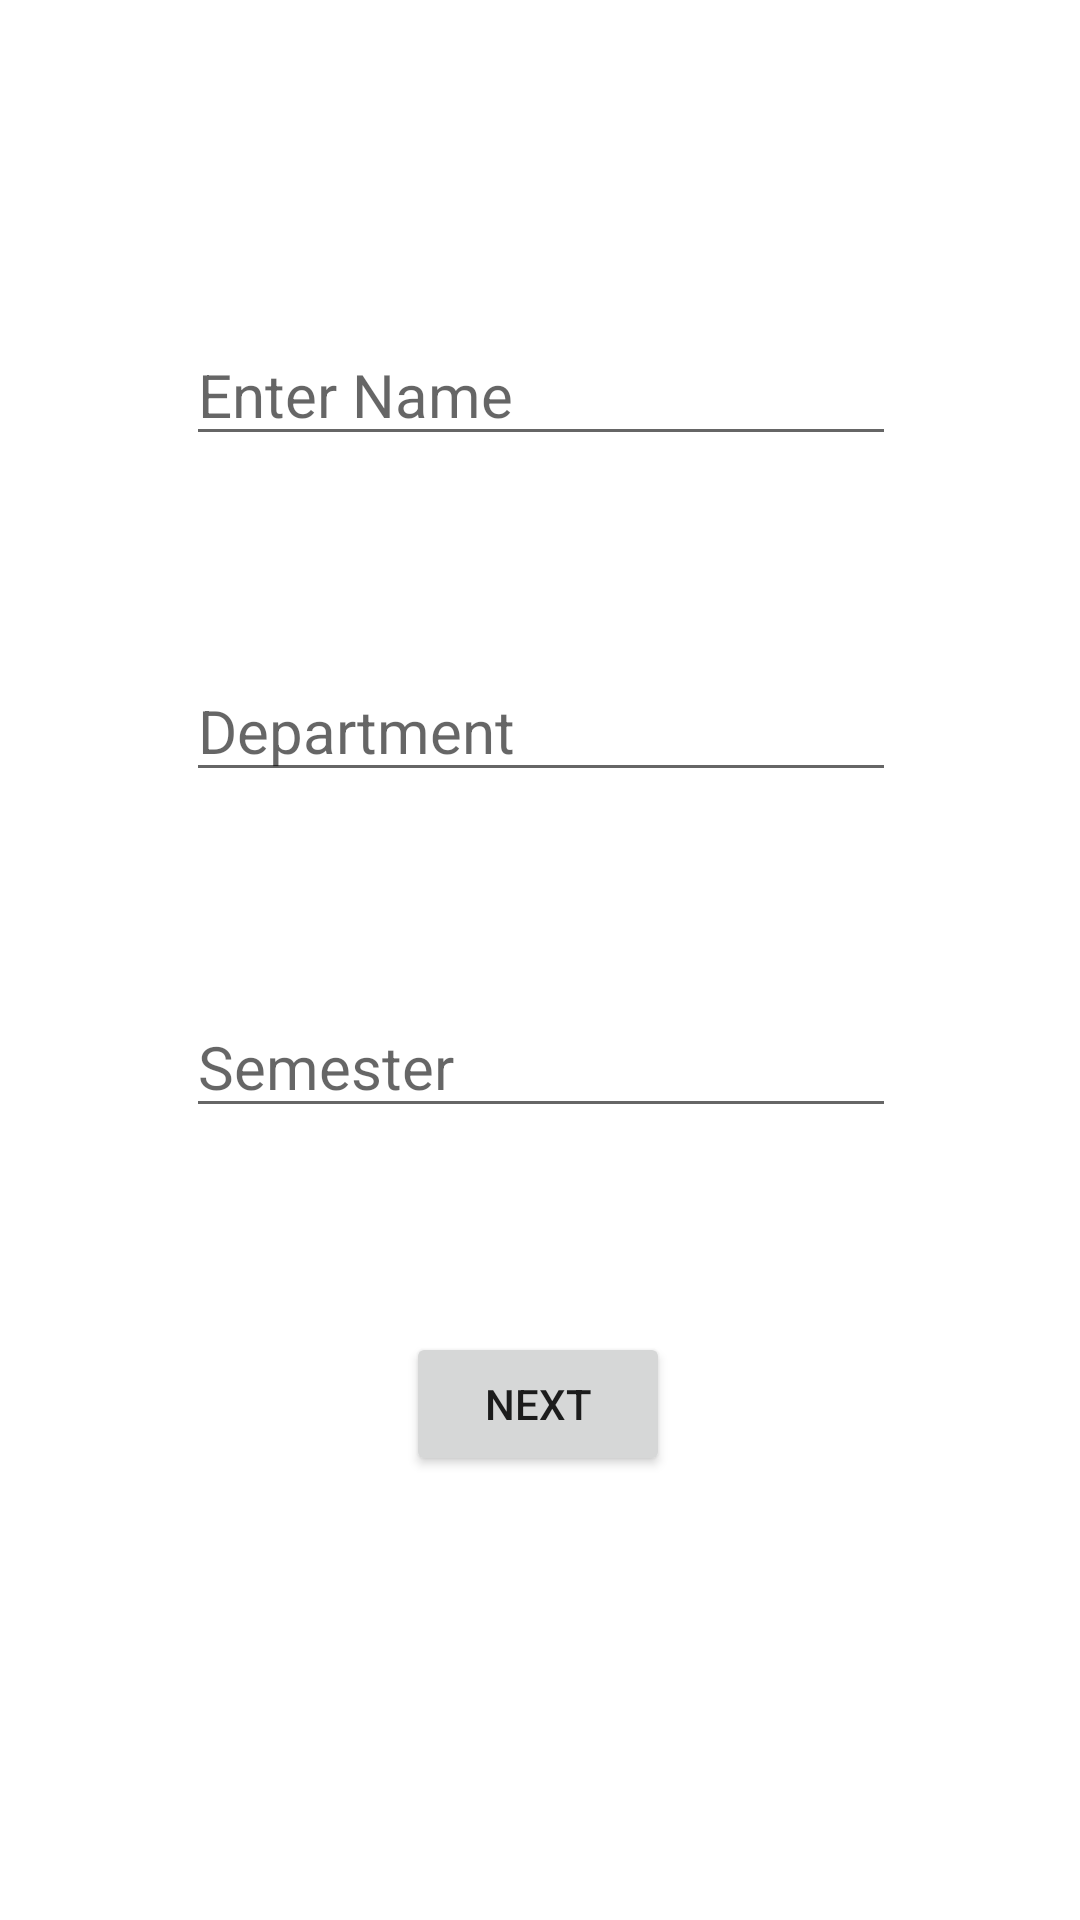

Reconstruct the res/layout file that produces this screen, plus the resources it refers to.
<!-- AndroidManifest.xml: application theme Theme.GPACalculator -->
<!-- res/layout/activity_main.xml -->
<?xml version="1.0" encoding="utf-8"?>

<androidx.constraintlayout.widget.ConstraintLayout xmlns:android="http://schemas.android.com/apk/res/android"
    xmlns:app="http://schemas.android.com/apk/res-auto"
    xmlns:tools="http://schemas.android.com/tools"
    android:layout_width="match_parent"
    android:layout_height="match_parent"
    tools:context=".MainActivity">

    <EditText
        android:id="@+id/username"
        android:layout_width="wrap_content"
        android:layout_height="wrap_content"
        android:layout_marginTop="108dp"
        android:ems="10"
        android:hint="Enter Name"
        android:inputType="textPersonName"
        android:textSize="20sp"
        app:layout_constraintEnd_toEndOf="parent"
        app:layout_constraintHorizontal_bias="0.502"
        app:layout_constraintStart_toStartOf="parent"
        app:layout_constraintTop_toTopOf="parent" />

    <EditText
        android:id="@+id/dept"
        android:layout_width="wrap_content"
        android:layout_height="wrap_content"
        android:layout_marginTop="68dp"
        android:ems="10"
        android:hint="Department"
        android:inputType="textPersonName"
        android:textSize="20sp"
        app:layout_constraintEnd_toEndOf="parent"
        app:layout_constraintHorizontal_bias="0.502"
        app:layout_constraintStart_toStartOf="parent"
        app:layout_constraintTop_toBottomOf="@+id/username" />

    <EditText
        android:id="@+id/sem"
        android:layout_width="wrap_content"
        android:layout_height="wrap_content"
        android:layout_marginTop="68dp"
        android:ems="10"
        android:hint="Semester"
        android:inputType="number"
        android:textSize="20sp"
        app:layout_constraintEnd_toEndOf="parent"
        app:layout_constraintHorizontal_bias="0.502"
        app:layout_constraintStart_toStartOf="parent"
        app:layout_constraintTop_toBottomOf="@+id/dept" />

    <Button
        android:id="@+id/button2"
        android:layout_width="wrap_content"
        android:layout_height="wrap_content"
        android:layout_marginTop="68dp"
        android:onClick="takeMarks"
        android:text="Next"
        app:layout_constraintEnd_toEndOf="parent"
        app:layout_constraintHorizontal_bias="0.498"
        app:layout_constraintStart_toStartOf="parent"
        app:layout_constraintTop_toBottomOf="@+id/sem" />

</androidx.constraintlayout.widget.ConstraintLayout>
<!-- resources referenced by this layout -->
<resources>
  <style name="Theme.GPACalculator" parent="Theme.MaterialComponents.DayNight.DarkActionBar">
          
          <item name="colorPrimary">@color/purple_500</item>
          <item name="colorPrimaryVariant">@color/purple_700</item>
          <item name="colorOnPrimary">@color/white</item>
          
          <item name="colorSecondary">@color/teal_200</item>
          <item name="colorSecondaryVariant">@color/teal_700</item>
          <item name="colorOnSecondary">@color/black</item>
          
          <item name="android:statusBarColor" tools:targetApi="l">?attr/colorPrimaryVariant</item>
          
      </style>
  <!-- not gathered from this repository: default colours our renderer supplied (Android Studio template values) -->
  <color name="purple_500">#FF6200EE</color>
  <color name="purple_700">#FF3700B3</color>
  <color name="teal_200">#FF03DAC5</color>
  <color name="teal_700">#FF018786</color>
  <color name="black">#FF000000</color>
  <color name="white">#FFFFFFFF</color>
</resources>
